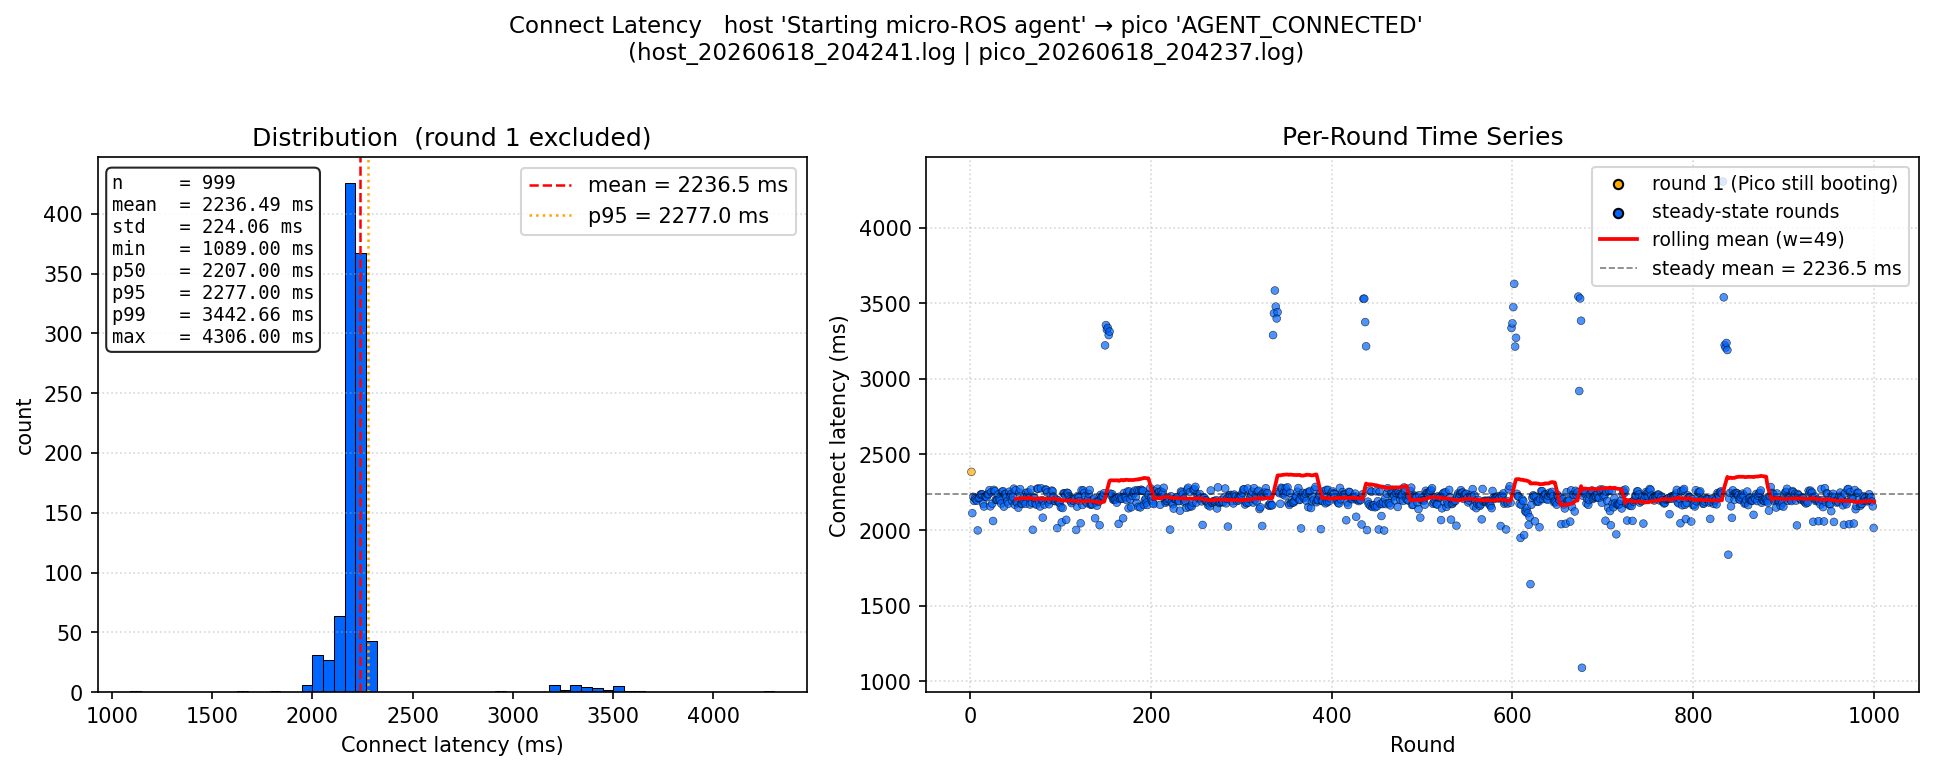

Data behind this chart, as committed beside it:
round, connect_latency_ms, excluded_from_stats
1, 2385, True
2, 2112, False
3, 2220, False
4, 2193, False
5, 2211, False
6, 2203, False
7, 2194, False
8, 1998, False
9, 2211, False
10, 2214, False
11, 2233, False
12, 2238, False
13, 2236, False
14, 2174, False
15, 2156, False
16, 2222, False
17, 2222, False
18, 2217, False
19, 2237, False
20, 2238, False
21, 2264, False
22, 2157, False
23, 2251, False
24, 2175, False
25, 2060, False
26, 2266, False
27, 2257, False
28, 2200, False
29, 2199, False
30, 2199, False
31, 2237, False
32, 2204, False
33, 2195, False
34, 2175, False
35, 2254, False
36, 2257, False
37, 2155, False
38, 2238, False
39, 2238, False
40, 2218, False
41, 2190, False
42, 2175, False
43, 2254, False
44, 2224, False
45, 2239, False
46, 2195, False
47, 2221, False
48, 2274, False
49, 2168, False
50, 2263, False
51, 2184, False
52, 2179, False
53, 2148, False
54, 2248, False
55, 2271, False
56, 2175, False
57, 2174, False
58, 2194, False
59, 2219, False
60, 2189, False
... 940 more rows
